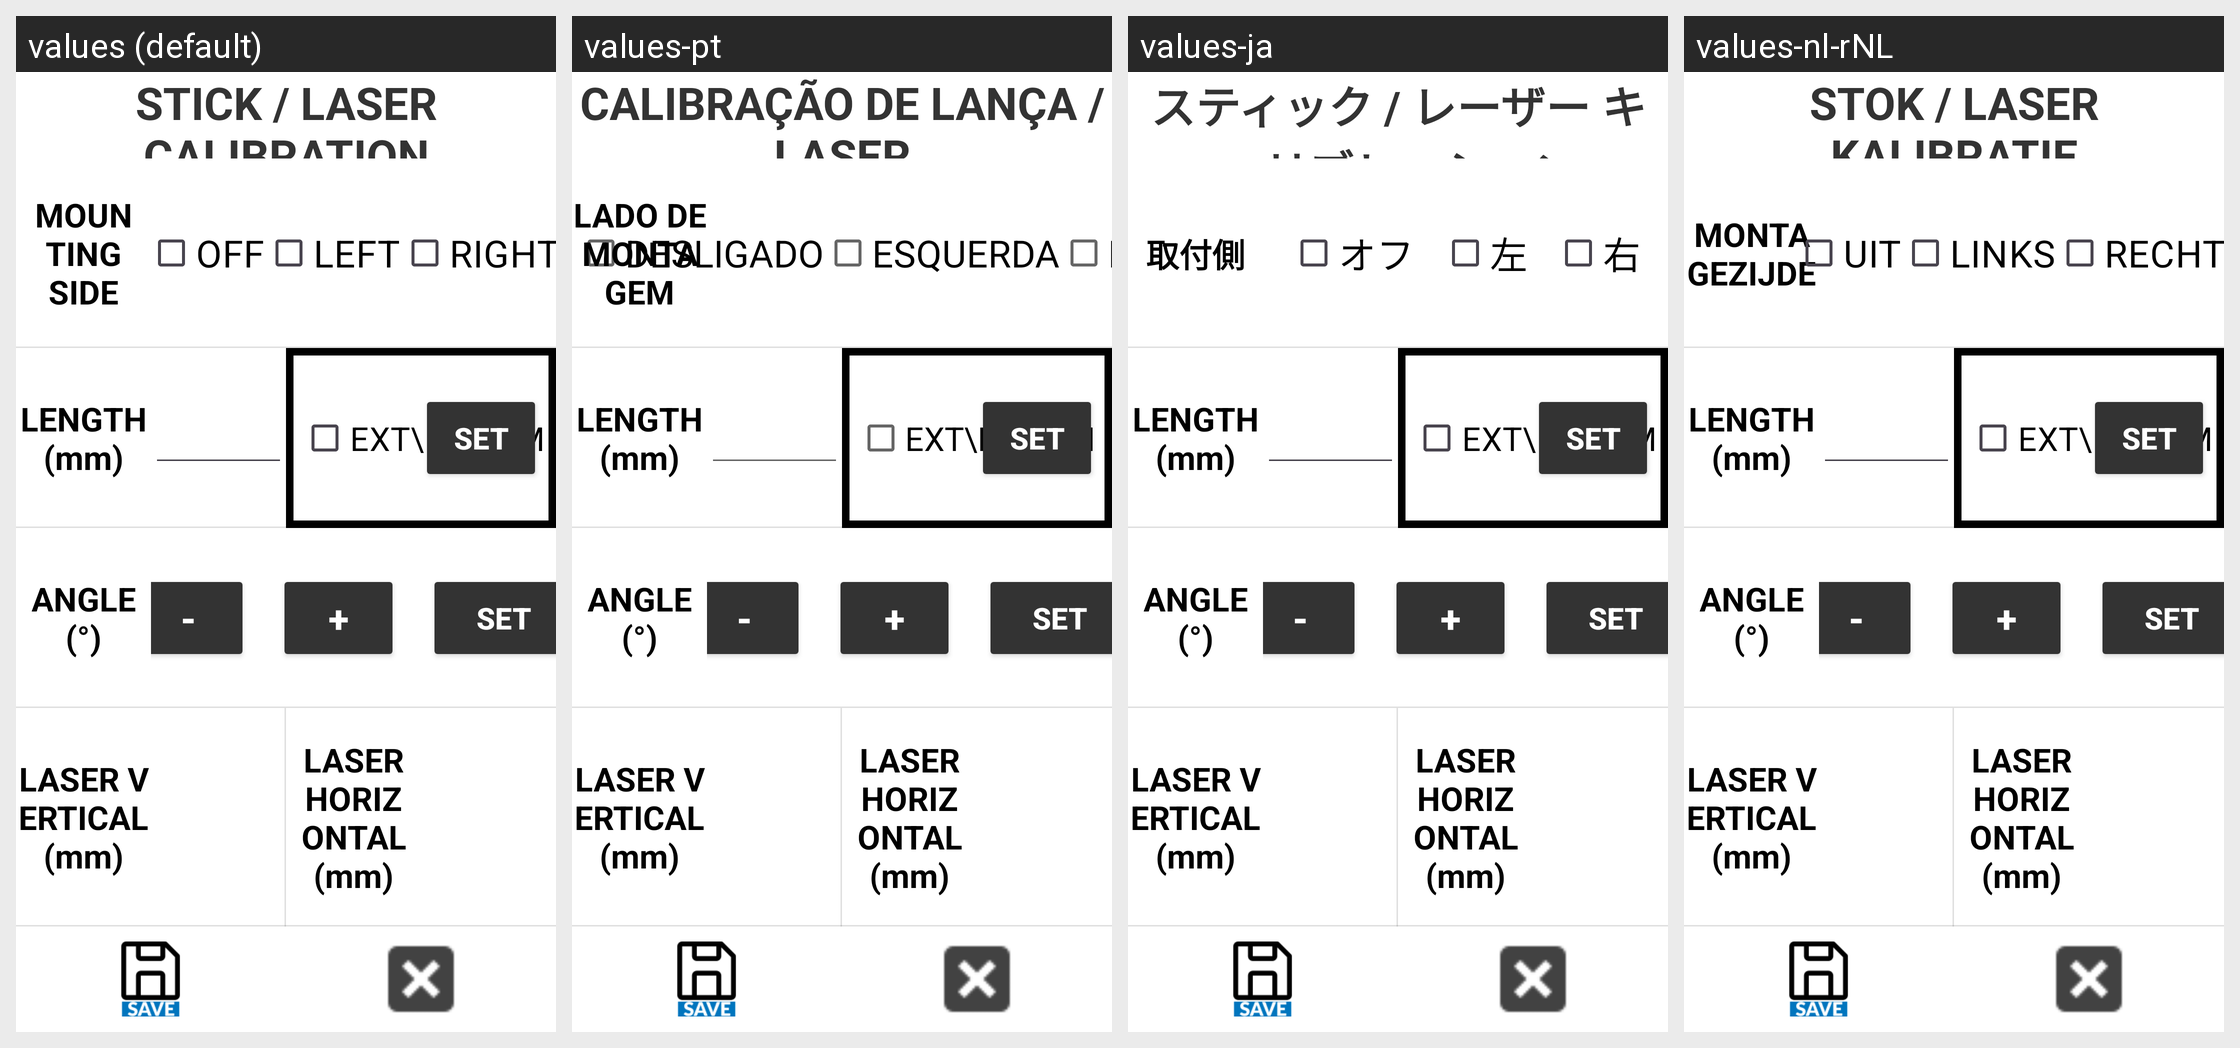

Here is an Android app screen in its default locale and in the app's own translations. Write out the translated-string differences for the strings that appear on this screen.
Android screen res/layout/activity_stick_calib.xml rendered under 4 locales, left to right: values (default), values-pt, values-ja, values-nl-rNL. Device: Nexus 5 (rendered at 1080×1920; each locale shown at half size, 540×960, under a caption strip naming it); theme Theme.Stx_dig.
Other locales in the repository, not shown: values-cs, values-da, values-de, values-el, values-en, values-es, values-fi, values-fr, values-is, values-it, values-ko, values-no, values-ro-rRO, values-ru, values-sv, values-zh.
Strings drawn on this screen, with the default value and each locale's value (text and hints the layout hard-codes, and strings that could not be matched under every locale, appear in the picture but are not listed):

stick_and_laser_calibration
  values: STICK / LASER CALIBRATION
  values-pt: CALIBRAÇÃO DE LANÇA / LASER
  values-ja: スティック / レーザー キャリブレーション
  values-nl-rNL: STOK / LASER KALIBRATIE

mounting_side
  values: MOUNTING SIDE
  values-pt: LADO DE MONTAGEM
  values-ja: 取付側
  values-nl-rNL: MONTAGEZIJDE

off
  values: OFF
  values-pt: DESLIGADO
  values-ja: オフ
  values-nl-rNL: UIT

left
  values: LEFT
  values-pt: ESQUERDA
  values-ja: 左
  values-nl-rNL: LINKS

right
  values: RIGHT
  values-pt: DIREITA
  values-ja: 右
  values-nl-rNL: RECHTS
